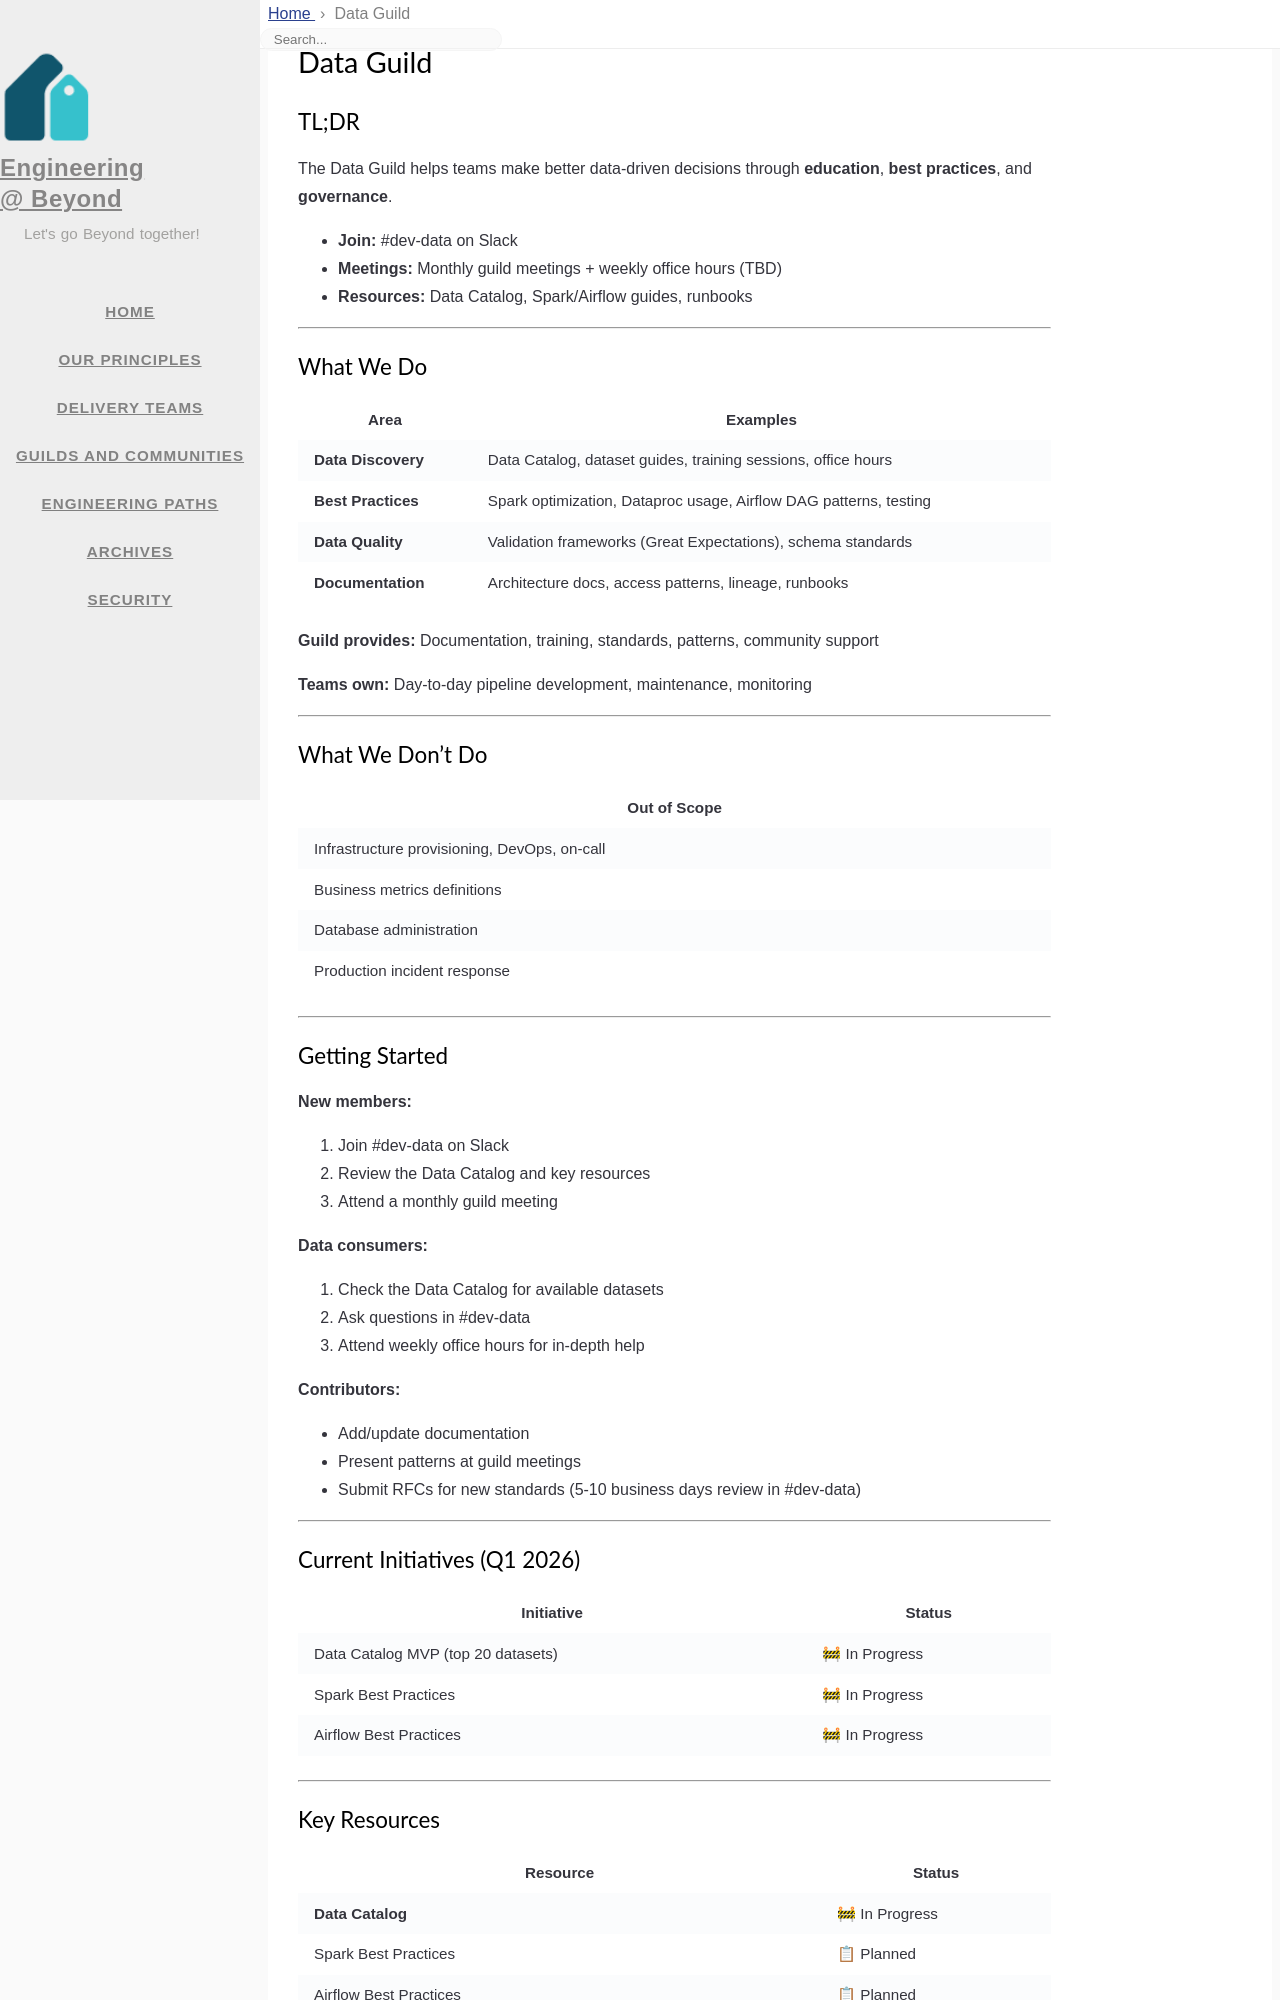

repository: 1024inc/engineering-blog · page: guilds/data.html · generator: jekyll

---
title: Data Guild
icon: fas fa-database
layout: page
---
# Data Guild

## TL;DR

The Data Guild helps teams make better data-driven decisions through **education**, **best practices**, and **governance**.

- **Join:** #dev-data on Slack
- **Meetings:** Monthly guild meetings + weekly office hours (TBD)
- **Resources:** Data Catalog, Spark/Airflow guides, runbooks

---

## What We Do

| Area | Examples |
|------|----------|
| **Data Discovery** | Data Catalog, dataset guides, training sessions, office hours |
| **Best Practices** | Spark optimization, Dataproc usage, Airflow DAG patterns, testing |
| **Data Quality** | Validation frameworks (Great Expectations), schema standards |
| **Documentation** | Architecture docs, access patterns, lineage, runbooks |

**Guild provides:** Documentation, training, standards, patterns, community support

**Teams own:** Day-to-day pipeline development, maintenance, monitoring

---

## What We Don't Do

| Out of Scope |
|--------------|
| Infrastructure provisioning, DevOps, on-call |
| Business metrics definitions |
| Database administration | 
| Production incident response | 

---

## Getting Started

**New members:**
1. Join #dev-data on Slack
2. Review the Data Catalog and key resources
3. Attend a monthly guild meeting

**Data consumers:**
1. Check the Data Catalog for available datasets
2. Ask questions in #dev-data
3. Attend weekly office hours for in-depth help

**Contributors:**
- Add/update documentation
- Present patterns at guild meetings
- Submit RFCs for new standards (5-10 business days review in #dev-data)

---

## Current Initiatives (Q1 2026)

| Initiative | Status |
|------------|--------|
| Data Catalog MVP (top 20 datasets) | 🚧 In Progress |
| Spark Best Practices | 🚧 In Progress |
| Airflow Best Practices | 🚧 In Progress |

---
